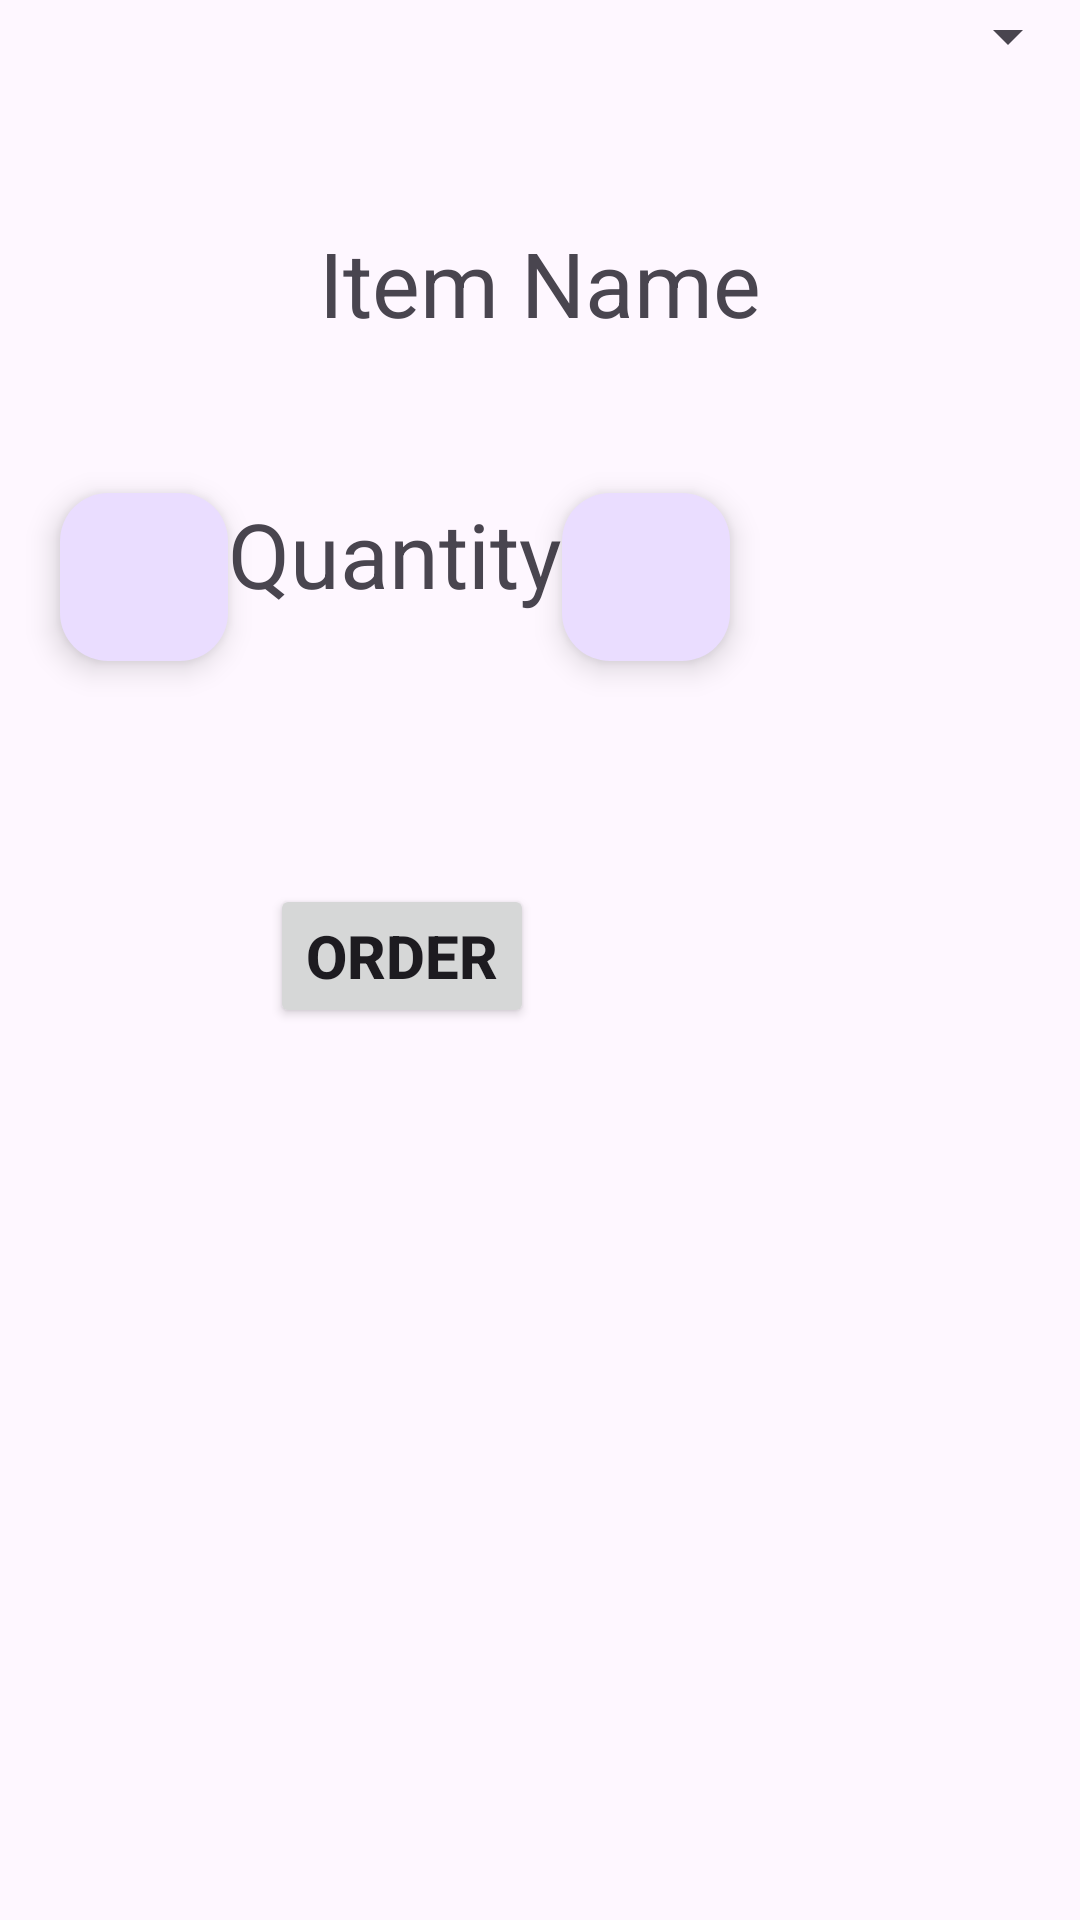

Produce the Android XML layout that renders to this screen, including the resource entries it uses.
<!-- AndroidManifest.xml: application theme Theme.AssignmentTask2 -->
<!-- res/layout/fragment_bill.xml -->
<?xml version="1.0" encoding="utf-8"?>
<RelativeLayout xmlns:android="http://schemas.android.com/apk/res/android"
    xmlns:tools="http://schemas.android.com/tools"
    android:layout_width="match_parent"
    android:layout_height="match_parent"
    tools:context=".BillFragment">
<Spinner
    android:layout_width="match_parent"
    android:layout_height="wrap_content"
    android:entries="@array/itemsNames"
    android:id="@+id/lvList_Array_Adapter" />
    <TextView
        android:layout_width="match_parent"
        android:layout_height="wrap_content"
        android:text="@string/item_name"
        android:textAlignment="center"
        android:layout_below="@id/lvList_Array_Adapter"
        android:layout_marginTop="@dimen/sp_50"
        android:id="@+id/item"
        android:textSize="@dimen/sp_30"/>

    <com.google.android.material.floatingactionbutton.FloatingActionButton
        android:id="@+id/btnFabAdd"
        android:layout_width="wrap_content"
        android:layout_height="wrap_content"
        android:src="@drawable/baseline_add_24"
        android:layout_marginTop="@dimen/sp_50"
        android:layout_marginStart="@dimen/sp_20"
        android:layout_below="@+id/item"/>
    <TextView
        android:layout_width="wrap_content"
        android:layout_height="wrap_content"
        android:text="@string/quantity"
        android:id="@+id/etEnterQuantity"
        android:inputType="number"
        android:textSize="@dimen/sp_30"
        android:layout_below="@+id/item"
        android:layout_marginTop="@dimen/sp_50"
        android:layout_toEndOf="@id/btnFabAdd"/>
    <com.google.android.material.floatingactionbutton.FloatingActionButton
        android:id="@+id/btnFabSub"
        android:layout_width="wrap_content"
        android:layout_height="wrap_content"
        android:src="@drawable/baseline_horizontal_rule_24"
        android:layout_below="@+id/item"
        android:layout_toEndOf="@+id/etEnterQuantity"
        android:layout_marginTop="@dimen/sp_50"/>
    <Button
        android:layout_width="wrap_content"
        android:layout_height="wrap_content"
        android:text="@string/Order"
        android:id="@+id/btnOrder"
        android:textStyle="bold"
        android:textSize="@dimen/sp_20"
        android:layout_gravity="center"
        android:layout_marginTop="@dimen/sp_90"
        android:layout_marginStart="@dimen/sp_90"
        android:layout_below="@id/etEnterQuantity"/>

</RelativeLayout>
<!-- resources referenced by this layout -->
<resources>
  <string-array name="itemsNames">Items Name</string-array>
  <dimen name="sp_20">20sp</dimen>
  <dimen name="sp_30">30sp</dimen>
  <dimen name="sp_50">50sp</dimen>
  <dimen name="sp_90">90sp</dimen>
  <string name="Order">Order</string>
  <string name="item_name">Item Name</string>
  <string name="quantity">Quantity</string>
  <style name="Theme.AssignmentTask2" parent="Base.Theme.AssignmentTask2" />
  <style name="Base.Theme.AssignmentTask2" parent="Theme.Material3.DayNight.NoActionBar">
          
          
      </style>
</resources>
